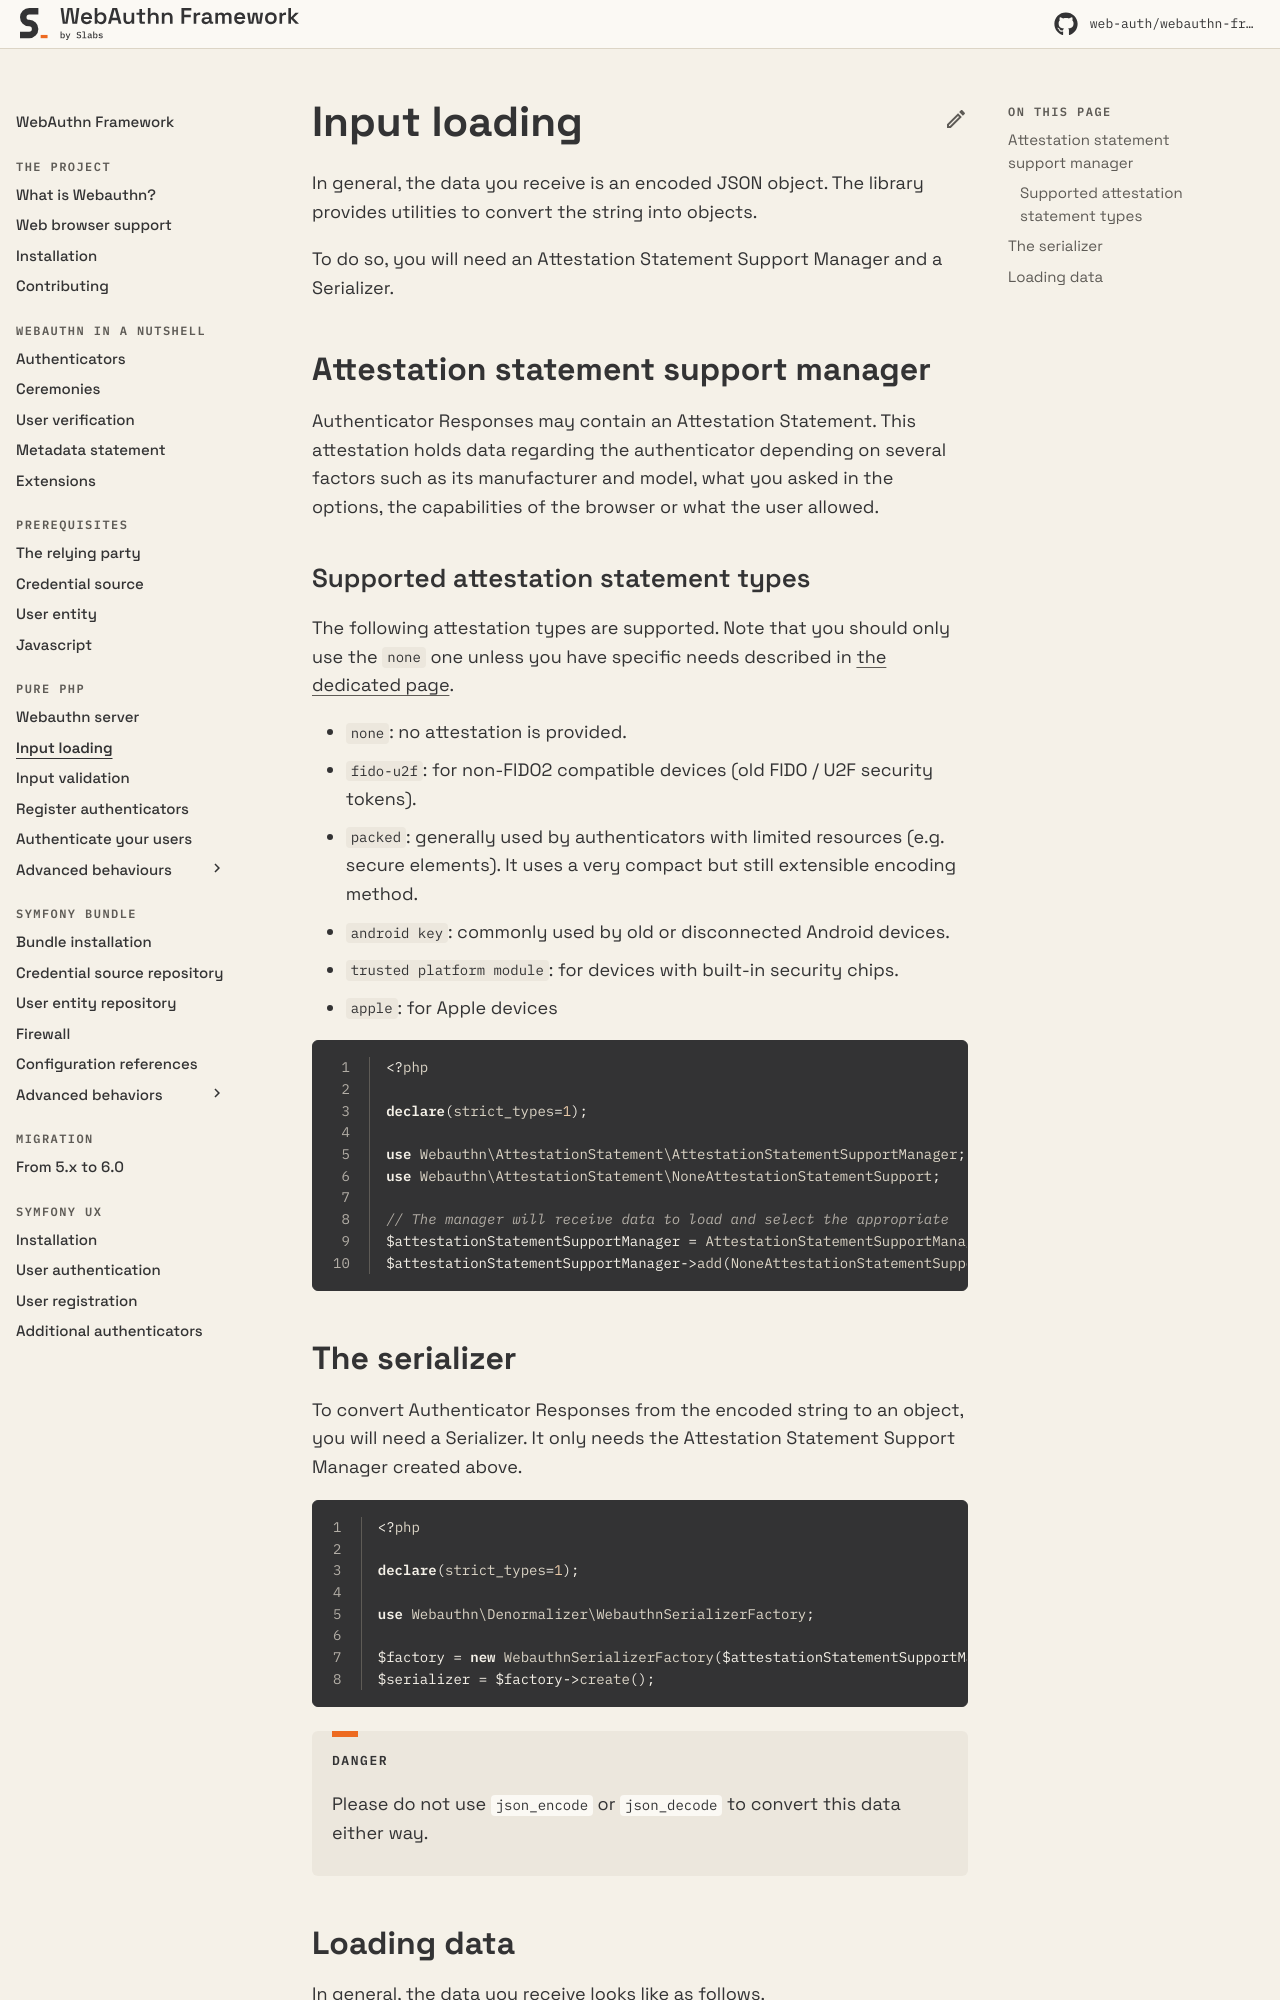

repository: web-auth/doc · page: 5.2/pure-php/input-loading/index.html · generator: mkdocs

# Input loading

In general, the data you receive is an encoded JSON object. The library provides utilities to convert the string into objects.

To do so, you will need an Attestation Statement Support Manager and a Serializer.

## Attestation statement support manager

Authenticator Responses may contain an Attestation Statement. This attestation holds data regarding the authenticator depending on several factors such as its manufacturer and model, what you asked in the options, the capabilities of the browser or what the user allowed.

### Supported attestation statement types

The following attestation types are supported. Note that you should only use the `none` one unless you have specific needs described in [the dedicated page](../webauthn-in-a-nutshell/attestation-and-metadata-statement.md).

* `none`: no attestation is provided.
* `fido-u2f`: for non-FIDO2 compatible devices (old FIDO / U2F security tokens).
* `packed`: generally used by authenticators with limited resources (e.g. secure elements). It uses a very compact but still extensible encoding method.
* `android key`: commonly used by old or disconnected Android devices.
* `trusted platform module`: for devices with built-in security chips.
* `apple`: for Apple devices

```php linenums="1"
<?php

declare(strict_types=1);

use Webauthn\AttestationStatement\AttestationStatementSupportManager;
use Webauthn\AttestationStatement\NoneAttestationStatementSupport;

// The manager will receive data to load and select the appropriate 
$attestationStatementSupportManager = AttestationStatementSupportManager::create();
$attestationStatementSupportManager->add(NoneAttestationStatementSupport::create());
```
